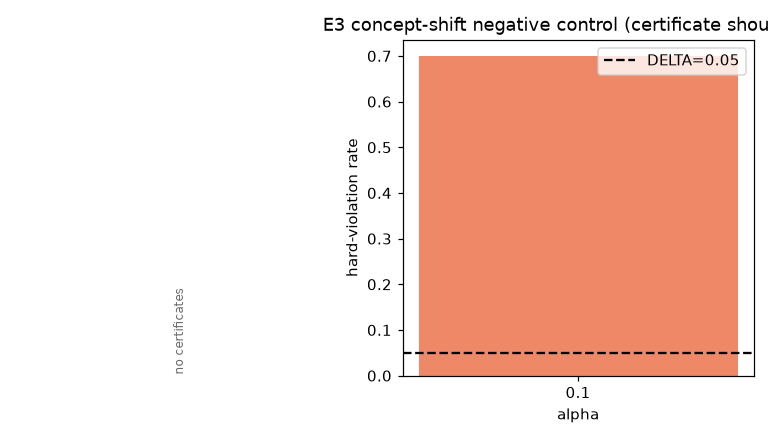

Values plotted in this chart, from the file beside it:
draw, alpha, certified, tau, coverage, n_answered, answered_err_rate, hard, exceed, rm_fresh, rm_exceed, deploy_mode, decline_reason
0, 0.05, False, , 0.0, 0, nan, False, False, , , , {"baseline": "failsafe", "bbse": "failsa…
0, 0.1, True, 0.55, 0.9846, 192, 0.151, True, True, 0.162, True, baseline, 
1, 0.05, False, , 0.0, 0, nan, False, False, , , , {"baseline": "failsafe", "bbse": "failsa…
1, 0.1, True, 0.81, 0.9043, 671, 0.06855, False, False, 0.1217, True, bbse, 
2, 0.05, False, , 0.0, 0, nan, False, False, , , , {"baseline": "failsafe", "bbse": "bbse-m…
2, 0.1, True, 0.55, 0.9825, 112, 0.125, False, True, 0.1637, True, baseline, 
3, 0.05, False, , 0.0, 0, nan, False, False, , , , {"baseline": "failsafe", "bbse": "failsa…
3, 0.1, True, 0.55, 0.9872, 387, 0.09819, False, False, 0.1615, True, baseline, 
4, 0.05, False, , 0.0, 0, nan, False, False, , , , {"baseline": "failsafe", "bbse": "failsa…
4, 0.1, True, 0.55, 0.9823, 333, 0.1742, True, True, 0.1703, True, baseline, 
5, 0.05, False, , 0.0, 0, nan, False, False, , , , {"baseline": "failsafe", "bbse": "failsa…
5, 0.1, True, 0.55, 0.9748, 116, 0.2759, True, True, 0.1672, True, baseline, 
6, 0.05, False, , 0.0, 0, nan, False, False, , , , {"baseline": "failsafe", "bbse": "failsa…
6, 0.1, True, 0.55, 0.9871, 382, 0.1387, True, True, 0.1582, True, baseline, 
7, 0.05, False, , 0.0, 0, nan, False, False, , , , {"baseline": "failsafe", "bbse": "failsa…
7, 0.1, True, 0.55, 1.0, 136, 0.2574, True, True, 0.1695, True, baseline, 
8, 0.05, False, , 0.0, 0, nan, False, False, , , , {"baseline": "failsafe", "bbse": "failsa…
8, 0.1, True, 0.55, 0.9863, 2381, 0.1344, True, True, 0.1689, True, baseline, 
9, 0.05, False, , 0.0, 0, nan, False, False, , , , {"baseline": "failsafe", "bbse": "failsa…
9, 0.1, True, 0.55, 0.9813, 315, 0.2381, True, True, 0.1686, True, baseline, 
10, 0.05, False, , 0.0, 0, nan, False, False, , , , {"baseline": "failsafe", "bbse": "failsa…
10, 0.1, True, 0.63, 0.966, 2219, 0.114, True, True, 0.166, True, bbse, 
11, 0.05, False, , 0.0, 0, nan, False, False, , , , {"baseline": "failsafe", "bbse": "failsa…
11, 0.1, True, 0.55, 0.9839, 183, 0.1202, False, True, 0.1531, True, baseline, 
12, 0.05, False, , 0.0, 0, nan, False, False, , , , {"baseline": "failsafe", "bbse": "failsa…
12, 0.1, True, 0.55, 0.9885, 685, 0.1781, True, True, 0.1702, True, baseline, 
13, 0.05, False, , 0.0, 0, nan, False, False, , , , {"baseline": "failsafe", "bbse": "failsa…
13, 0.1, True, 0.55, 0.9743, 493, 0.1968, True, True, 0.1697, True, baseline, 
14, 0.05, False, , 0.0, 0, nan, False, False, , , , {"baseline": "failsafe", "bbse": "failsa…
14, 0.1, True, 0.55, 0.9707, 695, 0.2374, True, True, 0.1778, True, baseline, 
15, 0.05, False, , 0.0, 0, nan, False, False, , , , {"baseline": "failsafe", "bbse": "bbse-m…
15, 0.1, True, 0.55, 1.0, 20, 0.0, False, False, 0.1664, True, baseline, 
16, 0.05, False, , 0.0, 0, nan, False, False, , , , {"baseline": "failsafe", "bbse": "failsa…
16, 0.1, True, 0.55, 0.9713, 169, 0.1598, True, True, 0.1691, True, baseline, 
17, 0.05, False, , 0.0, 0, nan, False, False, , , , {"baseline": "failsafe", "bbse": "failsa…
17, 0.1, True, 0.57, 0.971, 201, 0.194, True, True, 0.166, True, baseline, 
18, 0.05, False, , 0.0, 0, nan, False, False, , , , {"baseline": "failsafe", "bbse": "failsa…
18, 0.1, True, 0.57, 0.9796, 288, 0.1701, True, True, 0.1622, True, baseline, 
19, 0.05, False, , 0.0, 0, nan, False, False, , , , {"baseline": "failsafe", "bbse": "failsa…
19, 0.1, True, 0.55, 0.9884, 511, 0.1507, True, True, 0.1621, True, baseline, 
20, 0.05, False, , 0.0, 0, nan, False, False, , , , {"baseline": "failsafe", "bbse": "failsa…
20, 0.1, True, 0.57, 0.992, 373, 0.1099, False, True, 0.1655, True, baseline, 
21, 0.05, False, , 0.0, 0, nan, False, False, , , , {"baseline": "failsafe", "bbse": "bbse-m…
21, 0.1, True, 0.55, 0.96, 48, 0.3125, True, True, 0.1567, True, baseline, 
22, 0.05, False, , 0.0, 0, nan, False, False, , , , {"baseline": "failsafe", "bbse": "failsa…
22, 0.1, True, 0.83, 0.8749, 2064, 0.1008, False, True, 0.1106, True, bbse, 
23, 0.05, False, , 0.0, 0, nan, False, False, , , , {"baseline": "failsafe", "bbse": "failsa…
23, 0.1, True, 0.55, 0.9789, 139, 0.1439, True, True, 0.1616, True, baseline, 
24, 0.05, False, , 0.0, 0, nan, False, False, , , , {"baseline": "failsafe", "bbse": "failsa…
24, 0.1, True, 0.55, 0.9862, 143, 0.1818, True, True, 0.1649, True, baseline, 
25, 0.05, False, , 0.0, 0, nan, False, False, , , , {"baseline": "failsafe", "bbse": "failsa…
25, 0.1, True, 0.55, 0.9831, 583, 0.2093, True, True, 0.1668, True, baseline, 
26, 0.05, False, , 0.0, 0, nan, False, False, , , , {"baseline": "failsafe", "bbse": "failsa…
26, 0.1, True, 0.57, 0.9893, 1015, 0.1488, True, True, 0.1618, True, bbse, 
27, 0.05, False, , 0.0, 0, nan, False, False, , , , {"baseline": "failsafe", "bbse": "failsa…
27, 0.1, True, 0.55, 0.9891, 182, 0.1813, True, True, 0.1599, True, baseline, 
28, 0.05, False, , 0.0, 0, nan, False, False, , , , {"baseline": "failsafe", "bbse": "failsa…
28, 0.1, True, 0.55, 0.9928, 415, 0.1494, True, True, 0.1568, True, baseline, 
29, 0.05, False, , 0.0, 0, nan, False, False, , , , {"baseline": "failsafe", "bbse": "failsa…
29, 0.1, True, 0.55, 0.9855, 136, 0.125, False, True, 0.1638, True, baseline, 
... 340 more rows
